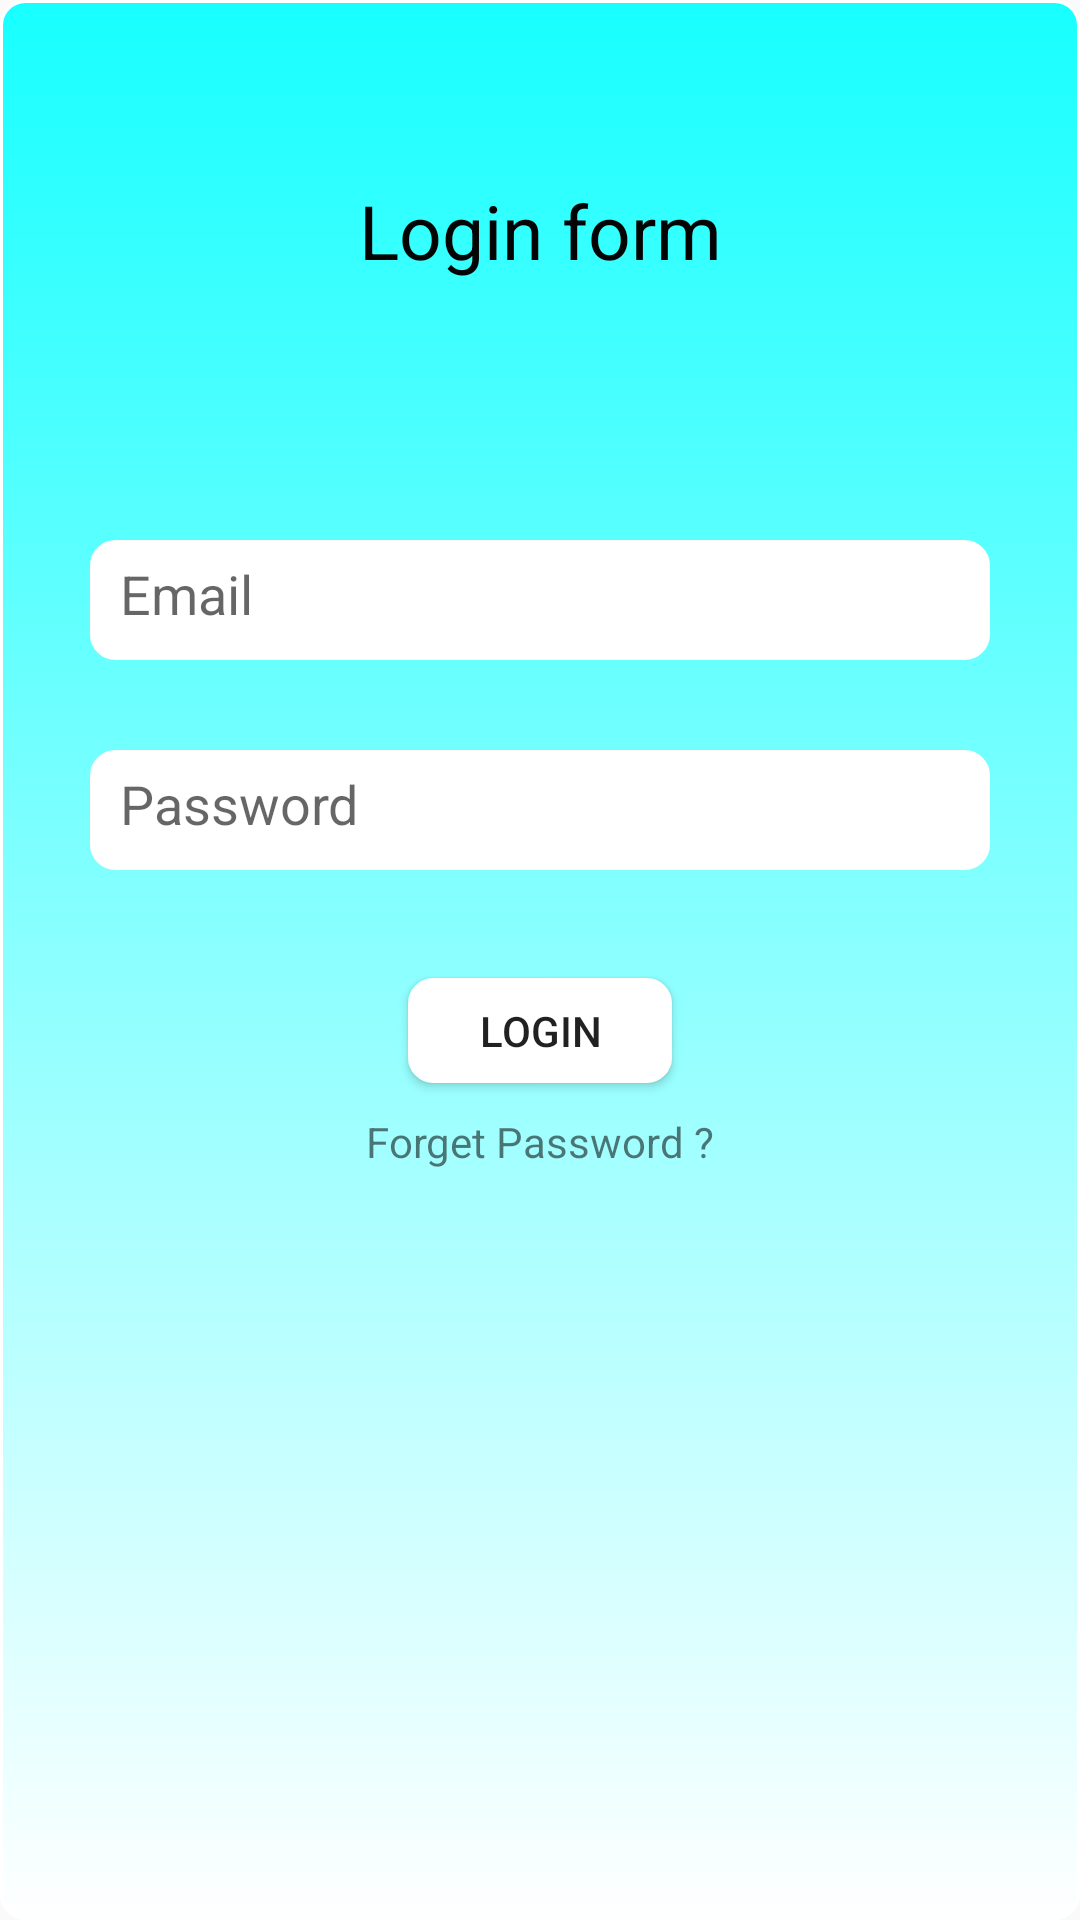

Android layout source for this screen:
<!-- AndroidManifest.xml: application theme AppTheme -->
<!-- res/layout/login.xml -->
<?xml version="1.0" encoding="utf-8"?>
<RelativeLayout xmlns:android="http://schemas.android.com/apk/res/android"
    android:orientation="vertical" android:layout_width="match_parent"
    android:layout_height="match_parent"
    android:padding="30dp"
    android:background="@drawable/layout_bck">

    
        
        
        
        
        
        
        
        
        
        


    <TextView
        android:layout_width="match_parent"
        android:layout_height="wrap_content"
        android:text="@string/login_form"
        android:textSize="25sp"
        android:textColor="@color/black"
        android:layout_marginTop="30dp"
        android:gravity="center_horizontal"/>

        <EditText
            android:id="@+id/loginMail"
            android:layout_width="match_parent"
            android:hint="@string/email"
            android:padding="10dp"
            android:layout_marginTop="150dp"
            android:background="@drawable/my_button"
            android:layout_height="40dp" />
        <EditText
            android:id="@+id/loginPass"
            android:background="@drawable/my_button"
            android:layout_marginTop="30dp"
            android:hint="@string/password"
            android:padding="10dp"
            android:inputType="textPassword"
            android:layout_below="@+id/loginMail"
            android:layout_width="match_parent"
            android:layout_height="40dp" />

        <Button
            android:id="@+id/loginButton"
            android:layout_width="wrap_content"
            android:layout_height="35dp"
            android:background="@drawable/my_button"
            android:layout_marginTop="36dp"
            android:text="@string/login"
            android:layout_below="@+id/loginPass"
            android:layout_centerHorizontal="true" />

        <TextView
            android:id="@+id/forgotPass"
            android:layout_width="wrap_content"
            android:layout_height="wrap_content"
            android:text="@string/forget_pass"
            android:layout_below="@+id/loginButton"
           android:layout_centerHorizontal="true"
            android:layout_marginTop="10dp"/>
    


</RelativeLayout>
<!-- resources referenced by this layout -->
<resources>
  <color name="black">#040404</color>
  <!-- drawable layout_bck (drawable) -->
  <?xml version="1.0" encoding="utf-8"?>
  <selector xmlns:android="http://schemas.android.com/apk/res/android">
      <item >
          <shape android:shape="rectangle"  >
              <corners android:radius="8dip" />
              <stroke android:width="1dip" android:color="#FFFFFF" />
              <gradient android:angle="-90" android:startColor="#18FFFF" android:endColor="#FFFFFF" />
          </shape>
      </item>
  
  </selector>
  <!-- drawable my_button (drawable) -->
  <?xml version="1.0" encoding="utf-8"?>
  <selector xmlns:android="http://schemas.android.com/apk/res/android">
      
          
              
              
              
          
      
      
          
              
              
              
          
      
      <item >
          <shape android:shape="rectangle"  >
              <corners android:radius="8dip" />
              <stroke android:width="1dip" android:color="#ffff" />
              <gradient android:angle="-90" android:startColor="#fff" android:endColor="#fff" />
          </shape>
      </item>
  
  </selector>
  <string name="email">Email</string>
  <string name="forget_pass">Forget Password ?</string>
  <string name="login">Login</string>
  <string name="login_form">Login form</string>
  <string name="password">Password</string>
  <style name="AppTheme" parent="Theme.AppCompat.DayNight.NoActionBar">
          
          <item name="colorPrimary">@color/colorPrimary</item>
          <item name="colorPrimaryDark">@color/colorPrimaryDark</item>
          <item name="colorAccent">@color/colorAccent</item>
      </style>
  <color name="colorPrimary">#ffff</color>
  <color name="colorPrimaryDark">#000000</color>
  <color name="colorAccent">#4DD0E1</color>
</resources>
